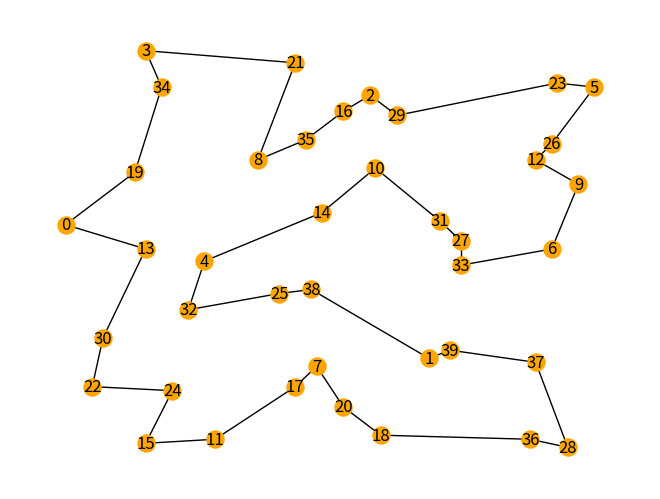

Write the Python code that produced this figure.
# Thanks to this video https://www.youtube.com/watch?v=35fzyblVdmA&t=578s

import matplotlib.pyplot as plt
import networkx as nx
from math import *
from random import *
import time


class Vertex:
    def __init__(self, x, y):
        self.x = x
        self.y = y


def dist(x1, y1, x2, y2):
    return sqrt((x1 - x2) ** 2 + (y1 - y2) ** 2)


def total_distance(lst):
    d = 0
    for j in range(len(lst) - 1):
        d += dist(vertices[lst[j]].x, vertices[lst[j]].y, vertices[lst[j + 1]].x, vertices[lst[j + 1]].y)
    return d


def reverse_sublist(lst, start, end):
    lst[start:end + 1] = lst[start:end + 1][::-1]
    return lst


NUMBER_VERTICES = 40
WIDTH = HEIGHT = 100  # dimension of the canvas
NUMBER_ITERATIONS = 10 ** 3
NUMBER_ITERATIONS_PER_CHAIN = 500
VERTEX_SIZE = 150

INITIAL_TEMP = 50
ALPHA = 0.99
T = INITIAL_TEMP

vertices = []
path = []

G = nx.Graph()

for i in range(NUMBER_VERTICES):
    new_vertex = Vertex(randint(0, WIDTH), randint(0, HEIGHT))
    vertices.append(new_vertex)
    G.add_node(i, pos=(new_vertex.x, new_vertex.y))
    path.append(i)
path.append(0)

start_time = time.time()

record_distance = dist(0, 0, WIDTH, HEIGHT) * NUMBER_VERTICES
for _ in range(NUMBER_ITERATIONS):
    T *= ALPHA
    for _ in range(NUMBER_ITERATIONS_PER_CHAIN):
        selected_vertices = sample(range(1, NUMBER_VERTICES), 2)
        test = path.copy()
        test = reverse_sublist(test, selected_vertices[0], selected_vertices[1])
        test_distance = total_distance(test)
        if test_distance < record_distance:
            record_distance = test_distance
            path = test
        else:
            x = uniform(0, 1)
            if x < exp((record_distance - test_distance) / T):
                record_distance = test_distance

print("--- %s seconds ---" % (time.time() - start_time))

for i in range(NUMBER_VERTICES):
    G.add_edge(path[i], path[i + 1])

plt.figure("Graph")
pos = nx.get_node_attributes(G, 'pos')
nx.draw(G, pos, node_size=VERTEX_SIZE, node_color='orange', with_labels=True)

plt.show()
